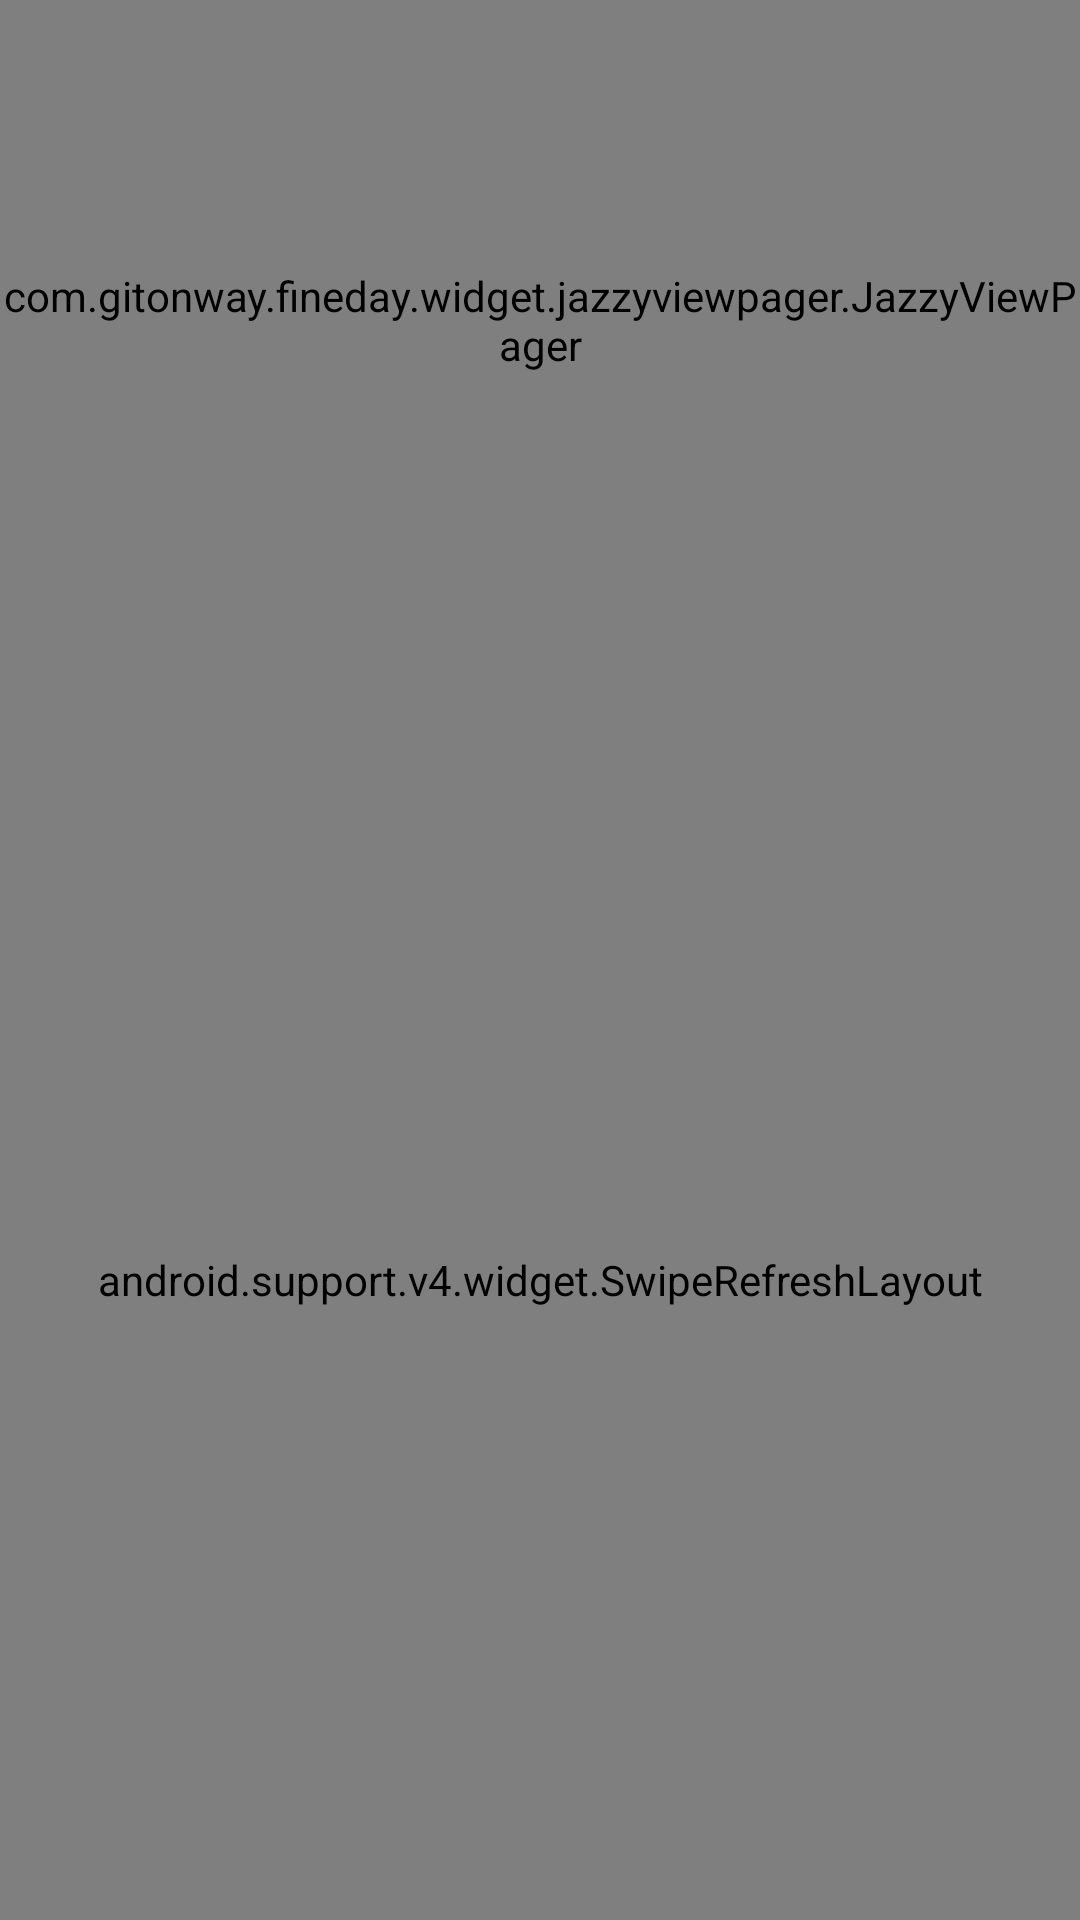

Produce the Android XML layout that renders to this screen, including the resource entries it uses.
<!-- AndroidManifest.xml: application theme AppTheme -->
<!-- res/layout/activity_main.xml -->
<LinearLayout xmlns:android="http://schemas.android.com/apk/res/android"
    xmlns:tools="http://schemas.android.com/tools"
    android:id="@+id/main_bg"
    android:layout_width="match_parent"
    android:layout_height="match_parent"
    android:orientation="vertical"
    tools:context="${packageName}.${activityClass}" >

    <LinearLayout
        android:layout_width="match_parent"
        android:layout_height="0dp"
        android:layout_weight="1"
        android:background="@color/top_box"
        android:orientation="vertical"
        android:visibility="gone"
        android:padding="10dp" >

        <RelativeLayout
            android:layout_width="match_parent"
            android:layout_height="0dp"
            android:layout_weight="1" >

            <TextView
                android:id="@+id/today_week"
                android:layout_width="wrap_content"
                android:layout_height="wrap_content"
                android:layout_centerVertical="true"
                android:text="星期一"
                android:textColor="@color/text_color"
                android:textSize="18sp" />

            <TextView
                android:id="@+id/today_date"
                android:layout_width="wrap_content"
                android:layout_height="wrap_content"
                android:layout_centerVertical="true"
                android:layout_toRightOf="@+id/today_week"
                android:paddingLeft="5dp"
                android:text="05/26"
                android:textColor="@color/text_color" />

            <TextView
                android:id="@+id/area"
                android:layout_width="wrap_content"
                android:layout_height="wrap_content"
                android:layout_alignParentRight="true"
                android:layout_centerVertical="true"
                android:text="北京"
                android:textColor="@color/text_color"
                android:textSize="18sp" />
        </RelativeLayout>

        <RelativeLayout
            android:layout_width="match_parent"
            android:layout_height="0dp"
            android:layout_weight="5" >

            <ImageView
                android:id="@+id/today_weater_icon"
                android:layout_width="wrap_content"
                android:layout_height="wrap_content"
                android:layout_centerInParent="true" />

            <TextView
                android:id="@+id/humidity"
                style="@style/WeaterMoreInfo"
                android:layout_centerVertical="true"
                android:drawableLeft="@drawable/humidity" />

            <TextView
                android:id="@+id/wind"
                style="@style/WeaterMoreInfo"
                android:layout_below="@+id/humidity"
                android:layout_marginTop="5dp"
                android:drawableLeft="@drawable/wind" />

            <TextView
                android:id="@+id/air"
                style="@style/WeaterMoreInfo"
                android:layout_below="@+id/wind"
                android:layout_marginTop="5dp"
                android:drawableLeft="@drawable/air" />

            <TextView
                android:id="@+id/currentweater"
                android:layout_width="wrap_content"
                android:layout_height="wrap_content"
                android:layout_alignParentRight="true"
                android:layout_centerVertical="true"
                android:textColor="@color/text_color"
                android:textSize="56sp" />

            <TextView
                android:id="@+id/weaterinfo"
                android:layout_width="wrap_content"
                android:layout_height="wrap_content"
                android:layout_alignParentRight="true"
                android:layout_below="@+id/currentweater"
                android:layout_centerHorizontal="true"
                android:textColor="@color/text_color"
                android:textSize="20sp" />
        </RelativeLayout>
    </LinearLayout>

    <com.gitonway.fineday.widget.jazzyviewpager.JazzyViewPager
        android:id="@+id/jazzy_pager"
        android:layout_width="match_parent"
        android:layout_height="0dp"
        android:layout_weight="1"
        android:background="@color/list_bg"
        />
	<RelativeLayout 
	    android:layout_width="match_parent"
        android:layout_height="0dp"
        android:layout_weight="2"
        android:background="@color/list_bg"
	    >
        
    <android.support.v4.widget.SwipeRefreshLayout
        android:id="@+id/refresh_container"
        android:layout_width="match_parent"
        android:layout_height="match_parent"
         >

        <ListView
            android:id="@+id/weater_list"
            android:layout_width="match_parent"
            android:layout_height="match_parent"
            android:background="@color/list_bg"
            android:scrollbars="none" >
        </ListView>
    </android.support.v4.widget.SwipeRefreshLayout>
    <LinearLayout
        android:id="@+id/toast_conten"
        android:layout_width="match_parent"
        android:layout_height="36dp"
        android:orientation="horizontal" >
    </LinearLayout>
	</RelativeLayout>
</LinearLayout>
<!-- resources referenced by this layout -->
<resources>
  <color name="list_bg">#453c39</color>
  <color name="text_color">#F5F5F5</color>
  <color name="top_box">#ef7970</color>
  <!-- drawable air: png bitmap (drawable-hdpi, 3014 bytes) -->
  <!-- drawable humidity: png bitmap (drawable-hdpi, 3156 bytes) -->
  <!-- drawable wind: png bitmap (drawable-hdpi, 3007 bytes) -->
  <style name="WeaterMoreInfo">
          <item name="android:layout_width">wrap_content</item>
          <item name="android:layout_height">wrap_content</item>
          <item name="android:textColor">@color/text_color</item>
          <item name="android:textSize">12sp</item>
          <item name="android:drawablePadding">5dp</item>
          <item name="android:gravity">center</item>
      </style>
  <style name="AppTheme" parent="AppBaseTheme">
          
      </style>
  <style name="AppBaseTheme" parent="android:Theme.Light.NoTitleBar">
          
      </style>
</resources>
